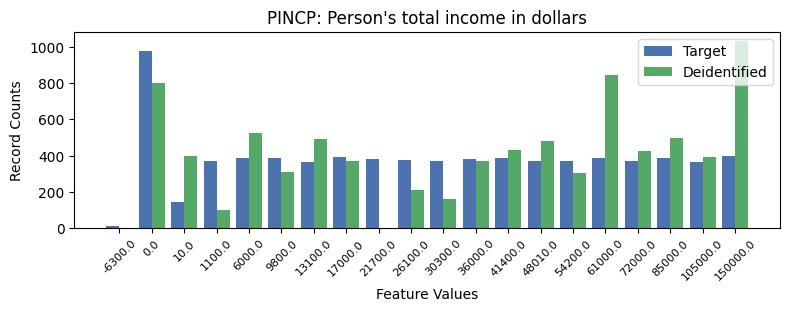

Data behind this chart, as committed beside it:
, PINCP, count_target, count_deidentified
0, -1, 1682, 1128
1, 1, 978, 798.0
2, 19, 398, 1030
3, 7, 392, 369.0
4, 12, 388, 434.0
5, 4, 388, 523.0
6, 5, 388, 309.0
7, 15, 387, 846.0
8, 17, 386, 497.0
9, 11, 385, 370.0
10, 8, 380, 0.0
11, 9, 375, 210.0
12, 10, 374, 164.0
13, 14, 373, 306.0
14, 13, 371, 484.0
15, 16, 371, 426.0
16, 3, 369, 101.0
17, 6, 366, 490.0
18, 18, 365, 394.0
19, 2, 148, 397.0
20, 0, 12, 0.0
